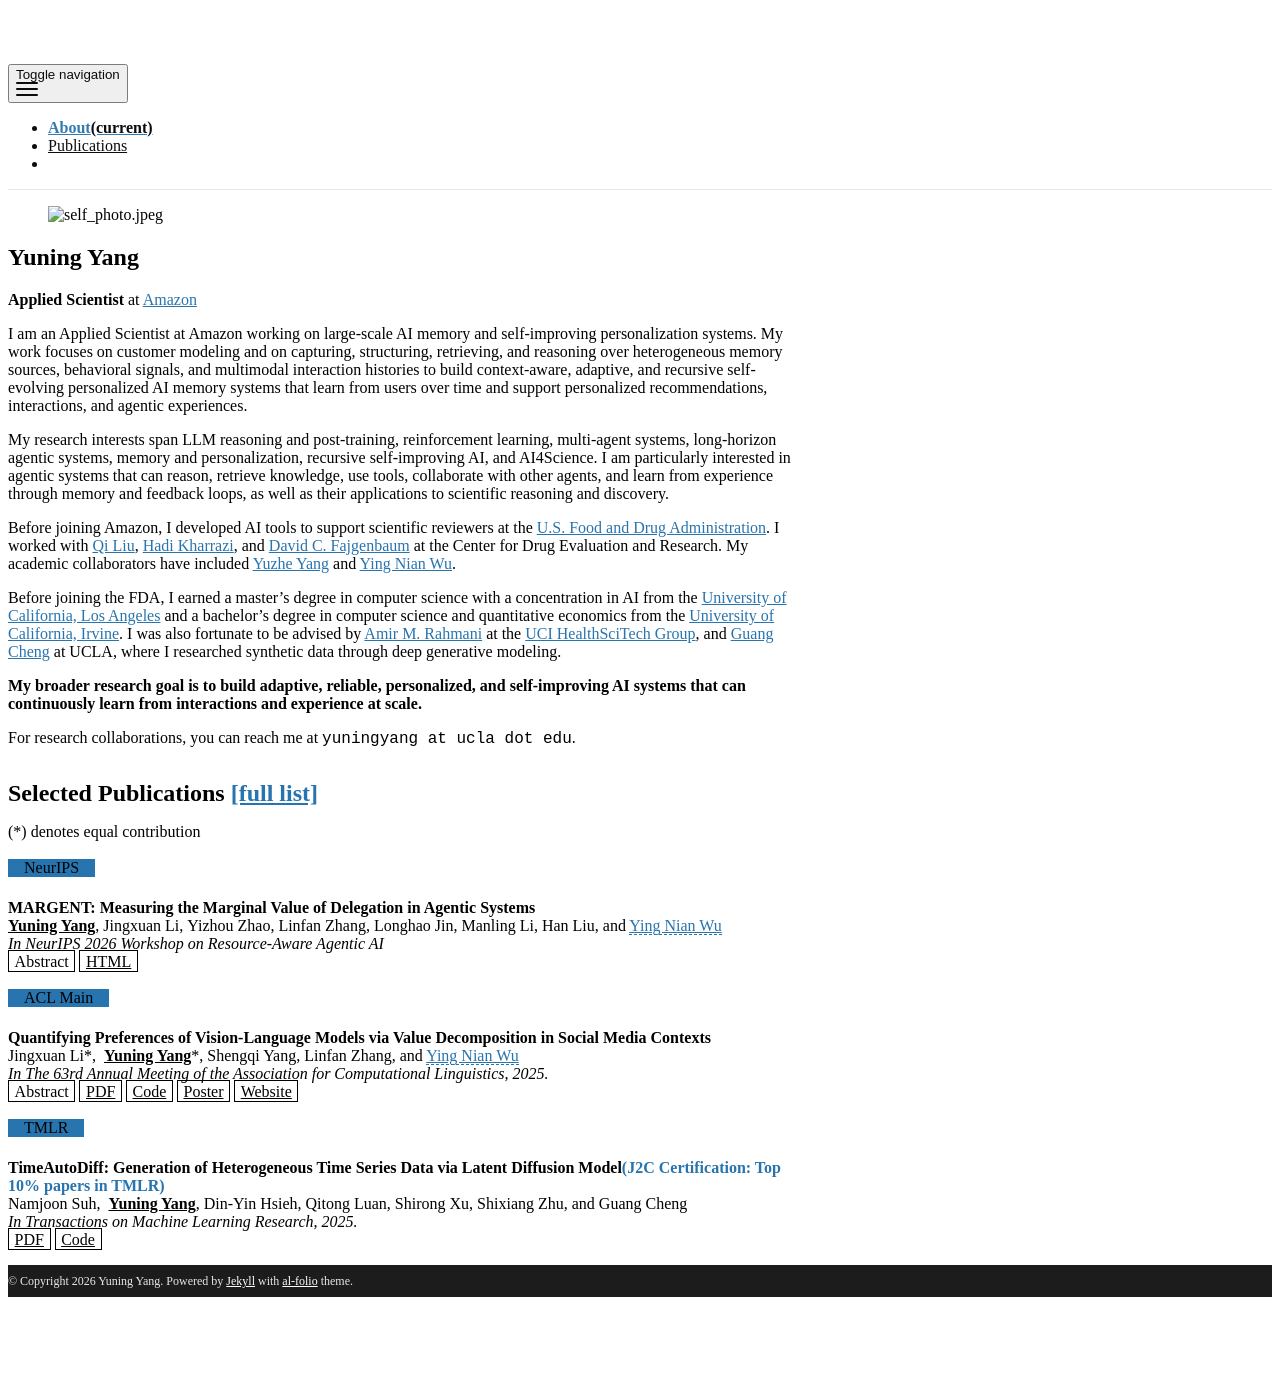

repository: Jeremyyny/Jeremyyny.github.io · page: index.html · generator: jekyll

# Yuning Yang

Source for [Yuning Yang’s personal website](https://jeremyyny.github.io/), built with Jekyll and the [al-folio](https://github.com/alshedivat/al-folio) theme.

The homepage introduction is in `_pages/about.md`. Publications are stored in `_bibliography/papers.bib`. GitHub Actions builds the site from `master` and publishes it to GitHub Pages.
